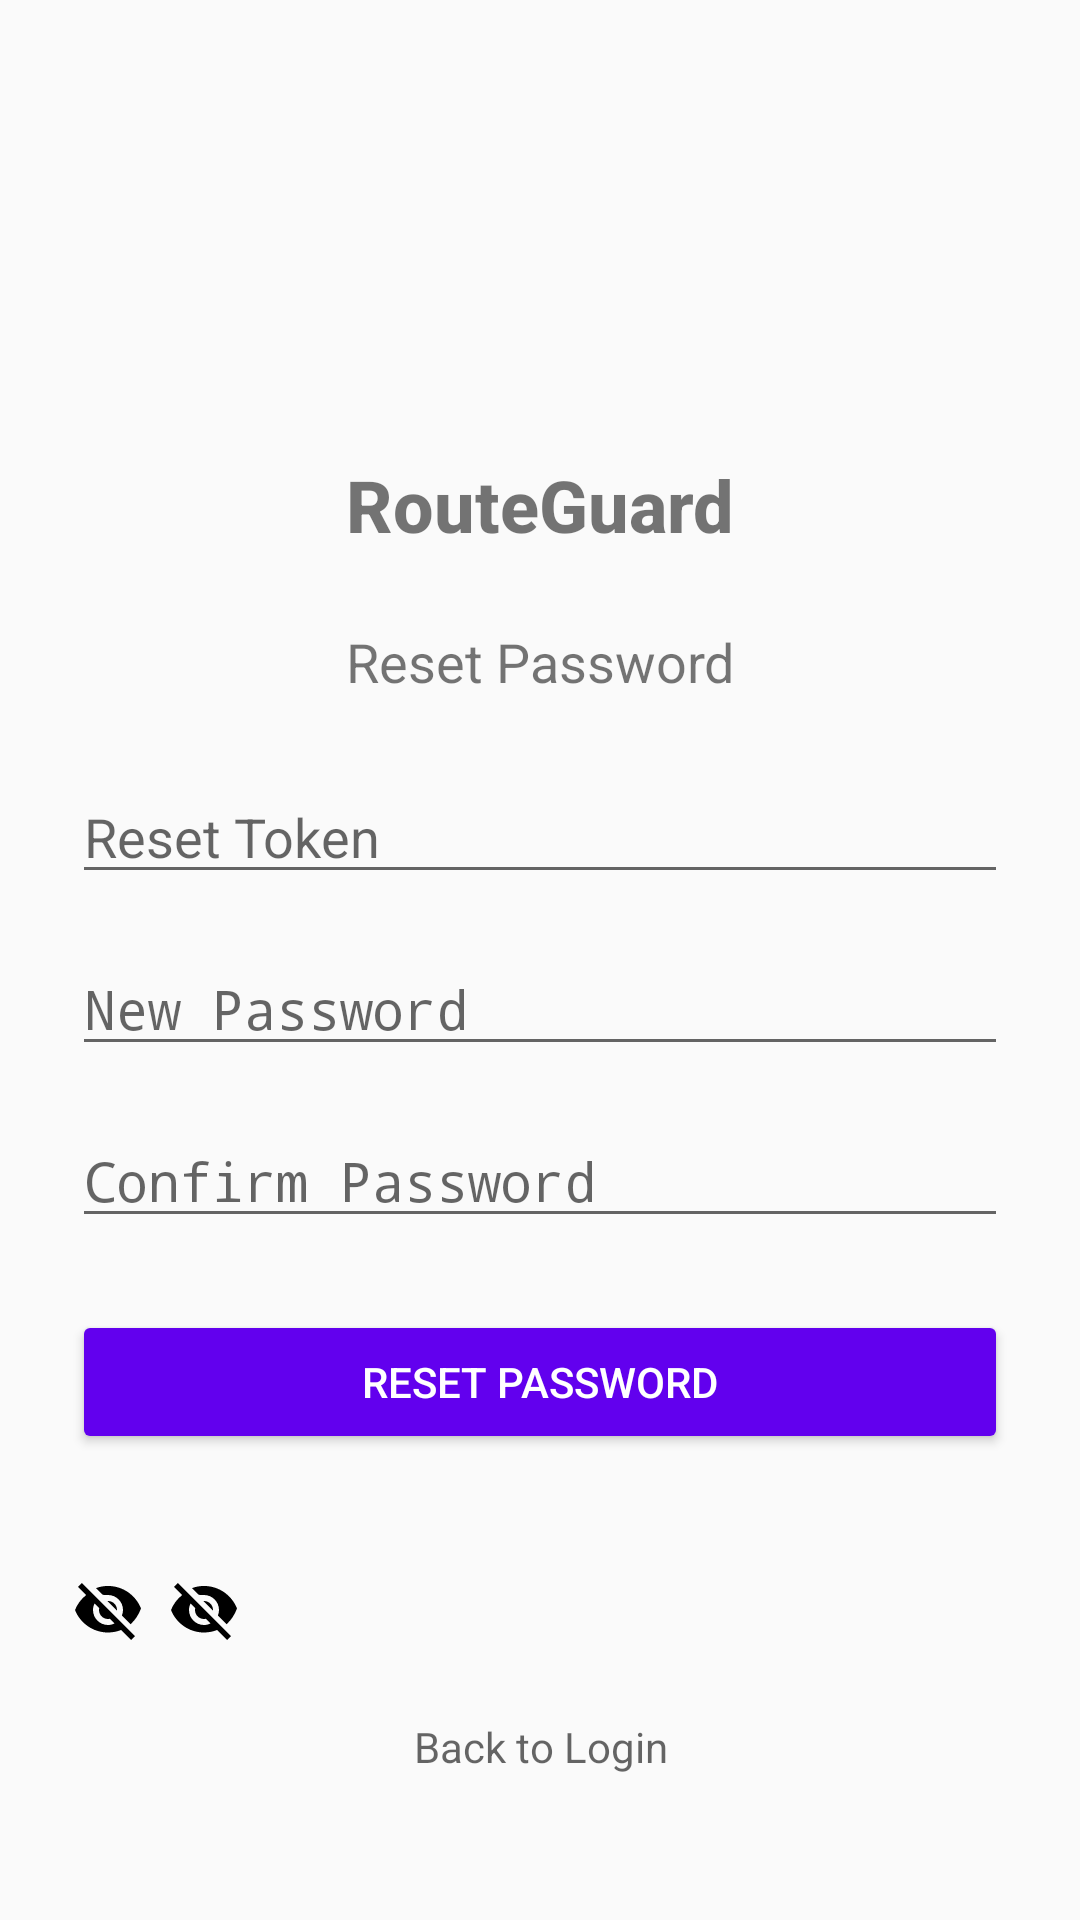

Layout XML and referenced resources for this Android screen:
<!-- AndroidManifest.xml: application theme Theme.RouteGuard -->
<!-- res/layout/fragment_reset_password.xml -->
<?xml version="1.0" encoding="utf-8"?>
<ScrollView xmlns:android="http://schemas.android.com/apk/res/android"
    xmlns:tools="http://schemas.android.com/tools"
    android:id="@+id/reset_password_screen"
    android:layout_width="match_parent"
    android:layout_height="match_parent"
    android:padding="24dp"
    tools:context=".auth.ui.ResetPasswordScreen">

    <LinearLayout
        android:id="@+id/reset_password_form"
        android:layout_width="match_parent"
        android:layout_height="wrap_content"
        android:orientation="vertical">

        <ImageView
            android:layout_width="96dp"
            android:layout_height="96dp"
            android:layout_gravity="center_horizontal"
            android:layout_marginBottom="32dp"
            android:src="@mipmap/ic_launcher"
            android:contentDescription="@string/app_name" />

        <TextView
            android:layout_width="match_parent"
            android:layout_height="wrap_content"
            android:layout_marginBottom="24dp"
            android:fontFamily="sans-serif-medium"
            android:text="@string/app_name"
            android:textAlignment="center"
            android:textSize="24sp"
            android:textStyle="bold" />

        <TextView
            android:layout_width="match_parent"
            android:layout_height="wrap_content"
            android:layout_marginBottom="24dp"
            android:text="@string/label_reset_password"
            android:textAlignment="center"
            android:textSize="18sp" />

        <EditText
            android:id="@+id/etToken"
            android:layout_width="match_parent"
            android:layout_height="wrap_content"
            android:layout_marginBottom="16dp"
            android:hint="@string/hint_reset_token"
            android:inputType="text" />

        <EditText
            android:id="@+id/etPassword"
            android:layout_width="match_parent"
            android:layout_height="wrap_content"
            android:layout_marginBottom="16dp"
            android:hint="@string/hint_new_password"
            android:inputType="textPassword"
            android:fontFamily="monospace" />

        <EditText
            android:id="@+id/etPasswordConfirm"
            android:layout_width="match_parent"
            android:layout_height="wrap_content"
            android:layout_marginBottom="24dp"
            android:hint="@string/hint_password_confirm"
            android:inputType="textPassword"
            android:fontFamily="monospace" />

        <Button
            android:id="@+id/btnResetPassword"
            android:layout_width="match_parent"
            android:layout_height="wrap_content"
            android:layout_marginBottom="16dp"
            android:text="@string/action_reset_password"
            android:backgroundTint="?attr/colorPrimary"
            android:textColor="@android:color/white" />

        <ProgressBar
            android:id="@+id/progressBar"
            style="?android:attr/progressBarStyleLarge"
            android:layout_width="wrap_content"
            android:layout_height="wrap_content"
            android:layout_gravity="center_horizontal"
            android:visibility="gone" />

        <LinearLayout
            android:layout_width="match_parent"
            android:layout_height="wrap_content"
            android:layout_marginTop="24dp"
            android:orientation="horizontal">

            <ImageView
                android:id="@+id/ivTogglePassword"
                android:layout_width="24dp"
                android:layout_height="24dp"
                android:layout_marginEnd="8dp"
                android:src="@drawable/ic_eye_off"
                android:contentDescription="@string/content_description_toggle_password" />

            <ImageView
                android:id="@+id/ivTogglePasswordConfirm"
                android:layout_width="24dp"
                android:layout_height="24dp"
                android:layout_marginEnd="-24dp"
                android:src="@drawable/ic_eye_off"
                android:contentDescription="@string/content_description_toggle_password"
                android:layout_gravity="end"
                android:layout_marginTop="-24dp" />

        </LinearLayout>

        <TextView
            android:id="@+id/tvBackToLogin"
            android:layout_width="match_parent"
            android:layout_height="wrap_content"
            android:layout_marginTop="24dp"
            android:text="@string/label_back_to_login"
            android:textAlignment="center"
            android:textAppearance="?android:attr/textAppearanceSmall"
            android:textColor="?attr/colorControlNormal" />

    </LinearLayout>
</ScrollView>
<!-- resources referenced by this layout -->
<resources>
  <!-- drawable ic_eye_off (drawable) -->
  <vector xmlns:android="http://schemas.android.com/apk/res/android"
      android:width="24dp"
      android:height="24dp"
      android:viewportWidth="24"
      android:viewportHeight="24">
      <path
          android:fillColor="#000000"
          android:pathData="M12,7c2.76,0 5,2.24 5,5 0,0.65 -0.13,1.26 -0.36,1.82l2.91,2.91c1.51,-1.39 2.72,-3.21 3.45,-5.24 -1.73,-4.39 -6,-7.5 -11,-7.5 -1.4,0 -2.74,0.25 -3.98,0.7l2.16,2.16C10.74,7.13 11.35,7 12,7zM2,4.27l2.28,2.28 0.46,0.46C3.08,8.3 1.78,10.02 1,12c1.73,4.39 6,7.5 11,7.5 1.55,0 3.03,-0.3 4.38,-0.84l0.42,0.42L19.73,22 21,20.73 3.27,3 2,4.27zM7.53,9.8l1.55,1.55c-0.05,0.21 -0.08,0.43 -0.08,0.65 0,1.66 1.34,3 3,3 0.22,0 0.44,-0.03 0.65,-0.08l1.55,1.55c-0.67,0.33 -1.41,0.53 -2.2,0.53 -2.76,0 -5,-2.24 -5,-5 0,-0.79 0.2,-1.53 0.53,-2.2zM11.84,9.02l3.15,3.15 0.01,-0.17c0,-1.66 -1.35,-3 -3,-3l-0.16,0.02z" />
  </vector>
  <string name="action_reset_password">Reset Password</string>
  <string name="app_name">RouteGuard</string>
  <string name="content_description_toggle_password">Toggle password visibility</string>
  <string name="hint_new_password">New Password</string>
  <string name="hint_password_confirm">Confirm Password</string>
  <string name="hint_reset_token">Reset Token</string>
  <string name="label_back_to_login">Back to Login</string>
  <string name="label_reset_password">Reset Password</string>
  <style name="Theme.RouteGuard" parent="Theme.AppCompat.Light.DarkActionBar">
          
          <item name="colorPrimary">@color/purple_500</item>
          <item name="colorPrimaryDark">@color/purple_700</item>
          <item name="colorAccent">@color/teal_200</item>
          
          <item name="android:statusBarColor">?attr/colorPrimaryDark</item>
      </style>
  <color name="purple_500">#FF6200EE</color>
  <color name="purple_700">#FF3700B3</color>
  <color name="teal_200">#FF03DAC5</color>
</resources>
